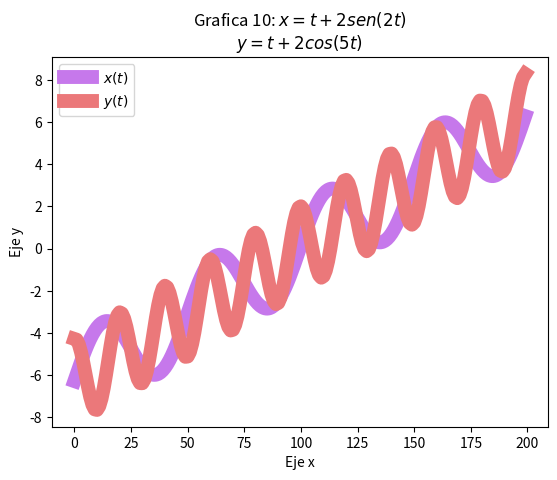

Reproduce this figure in Python.
import matplotlib.pyplot as plt
import numpy as np

tpoints = np.linspace(-2*np.pi,2*np.pi,200)
def x(t):
    return t+2*np.sin(2*t)
def y(t):
    return t+2*np.cos(5*t)

plt.plot(x(tpoints),c='#c678eb',lw =10)
plt.plot(y(tpoints),c='#eb787a', lw =10)
plt.title('Grafica 10: $x=t+2sen(2t)$\n$y=t+2cos(5t)$')
plt.ylabel('Eje y')
plt.xlabel('Eje x')
plt.legend(['$x(t)$','$y(t)$'])
plt.show()